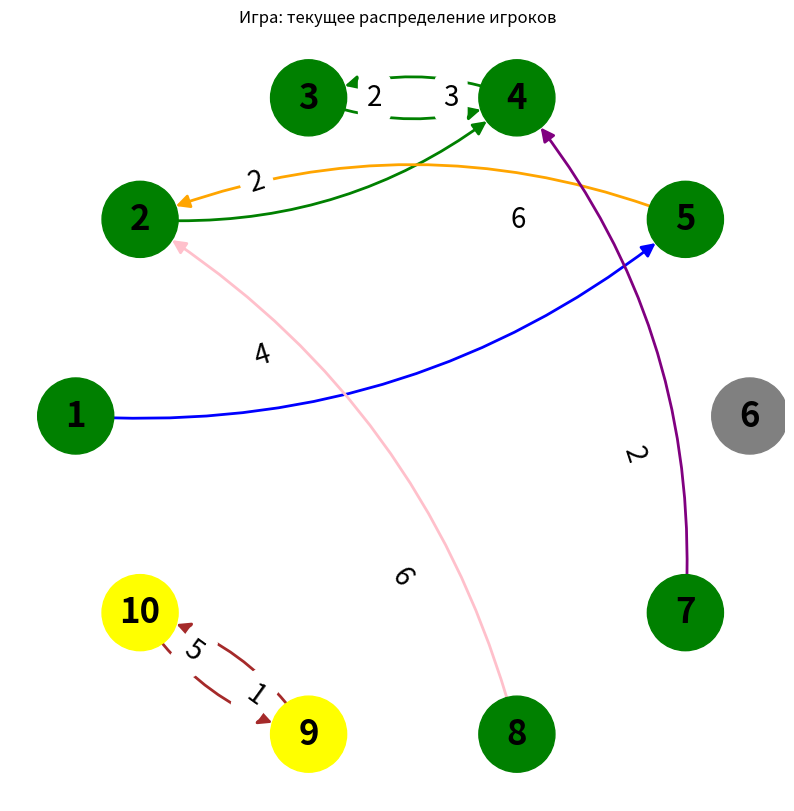

This figure's Python source:
from collections import defaultdict
import matplotlib.pyplot as plt
import networkx as nx
import numpy as np
from matplotlib.animation import FuncAnimation

def plot_game_animation(
    num_players = 10,
    absent_players = [],
    verified_red_players = [],
    sheriffs = [],
    votes = [],
    round_edges=True,
    interval=1000  # Интервал между кадрами в миллисекундах
):
    tmp = defaultdict(list)
    for (f, t) in votes:
        tmp[t].append((f, t))
    tmp2 = dict()
    for i, (k, v) in enumerate(tmp.items()):
        for e in v:
            tmp2[e] = i + 1
    votes = tmp2

    # Создаем граф
    G = nx.DiGraph()

    # Все игроки
    all_players = list(range(1, num_players + 1))
    G.add_nodes_from(all_players)

    # Определяем позиции узлов по кругу
    angle = np.linspace(0, 2 * np.pi, len(all_players), endpoint=False)
    pos = {player: (np.cos(a + np.pi), np.sin(a)) for player, a in zip(all_players, angle)}

    # Цвет узлов: серый для покинувших игроков, красный для проверенных красных, зеленый для остальных
    node_colors = [
        'gray' if node in absent_players
        else 'red' if node in verified_red_players
        else 'yellow' if node in sheriffs
        else 'green' for node in all_players
    ]

    # Подписываем участников
    labels = {player: f"{player}" for player in all_players}

    # Цвета для схем голосования
    distinct_colors = ['blue', 'green', 'orange', 'purple', 'pink', 'brown']
    vote_colors = {key: distinct_colors[idx % len(distinct_colors)] for idx, key in enumerate(set(votes.values()))}

    # Настройка для рисования кривых линий
    connectionstyle = 'arc3,rad=0.2' if round_edges else 'arc3,rad=0.0'

    fig, ax = plt.subplots(figsize=(10, 10))

    def update(frame):
        ax.clear()
        # Создаем граф до текущего фрейма
        current_edges = [edge for edge, label in votes.items() if label <= frame + 1]
        edge_colors = [vote_colors[votes[edge]] for edge in current_edges]

        # Создаем круговую визуализацию графа
        G.clear_edges()
        G.add_edges_from(current_edges)

        nx.draw(
            G,
            pos,
            with_labels=True,
            labels=labels,
            node_color=node_colors,
            node_size=3000,
            font_weight='bold',
            font_size=25,
            edge_color=edge_colors,
            arrows=True,
            arrowsize=20,
            width=2,
            connectionstyle=connectionstyle,
            ax=ax
        )

        # Добавляем метки на стрелках для порядка голосования
        edge_labels = {edge: votes[edge] for edge in current_edges}
        nx.draw_networkx_edge_labels(
            G,
            pos,
            edge_labels=edge_labels,
            font_color='black',
            font_size=20,
            label_pos=0.3,
            ax=ax
        )

        ax.set_title("Игра: текущее распределение игроков")
        ax.set_axis_off()

    # Запускаем анимацию
    anim = FuncAnimation(
        fig,
        update,
        frames=len(set(votes.values())),
        interval=interval,
        repeat=False
    )

    plt.show()
    anim.save('game_animation.gif')



# Пример использования функции
votes_example = {
    (2, 4),
    (3, 4),
    (7, 4),
    (1, 5),
    (4, 3),
    (5, 2),
    (8, 2),
    (10, 9),
    (9, 10),
}

plot_game_animation(
    num_players=10,
    absent_players={6},
    verified_red_players={},
    sheriffs={9, 10},
    votes=votes_example,
    round_edges=True
)
